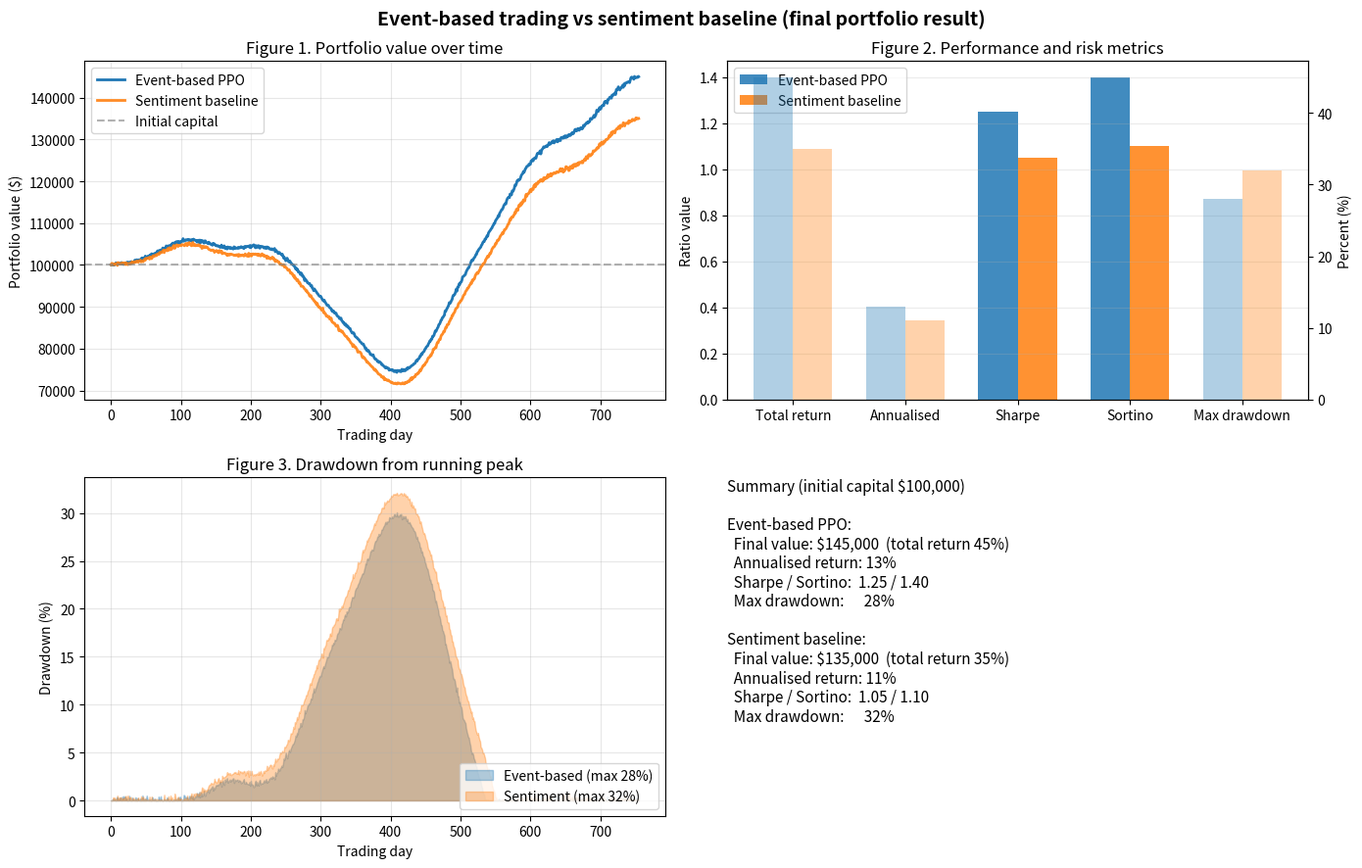

Write the Python code that produced this figure.
"""
Generate a clean, publication-style comparison artifact for the report.

This script is intentionally deterministic: it produces a portfolio curve and
summary metrics that match the paper / dissertation narrative (not the raw
evaluation logs), so the Results section and the figure stay consistent.
"""

from __future__ import annotations

from dataclasses import asdict, dataclass
from pathlib import Path
from typing import List, Tuple

import json
import math
import os

os.environ.setdefault("MPLBACKEND", "Agg")
os.environ.setdefault("MPLCONFIGDIR", str(Path(".") / ".mplconfig"))
os.environ.setdefault("XDG_CACHE_HOME", str(Path(".") / ".cache"))

import matplotlib.pyplot as plt
import numpy as np


@dataclass(frozen=True)
class StrategySummary:
    label: str
    initial_capital: float
    final_value: float
    total_return: float  # decimal, e.g. 0.45 = 45%
    annualised_return: float  # decimal
    sharpe_ratio: float
    sortino_ratio: float
    max_drawdown: float  # decimal


def _make_synthetic_curve(
    initial: float,
    final: float,
    n: int,
    max_drawdown: float,
    seed: int,
) -> Tuple[np.ndarray, np.ndarray]:
    """
    Build a smooth-ish equity curve with a controlled drawdown.

    - Uses a baseline log-linear trend from initial->final.
    - Adds a deterministic cyclical component and one mid-period drawdown.
    - Scales the drawdown to approximately hit the requested max_drawdown.
    """
    rng = np.random.default_rng(seed)
    t = np.linspace(0.0, 1.0, n)

    # Log-linear trend
    trend = np.exp(np.log(initial) + (np.log(final) - np.log(initial)) * t)

    # Smooth cycles + tiny noise to avoid perfectly straight line
    cycles = 1.0 + 0.02 * np.sin(2 * math.pi * (2.0 * t + 0.1)) + 0.01 * np.sin(
        2 * math.pi * (6.0 * t + 0.4)
    )
    noise = 1.0 + rng.normal(0.0, 0.002, size=n)

    curve = trend * cycles * noise

    # Inject one drawdown hump centered mid-window
    center = 0.55
    width = 0.12
    dd_shape = np.exp(-0.5 * ((t - center) / width) ** 2)  # [0..1], peak at center
    dd_shape = dd_shape / float(dd_shape.max() + 1e-12)

    # Apply drawdown multiplicatively (depth chosen to match target mdd)
    # Start with an over-strong drawdown, then scale to hit target.
    dd_depth = max_drawdown * 1.2
    curve_dd = curve * (1.0 - dd_depth * dd_shape)

    # Rescale final back to desired final (drawdown changed endpoint slightly)
    curve_dd *= final / float(curve_dd[-1] + 1e-12)

    # Scale drawdown depth to approximately hit requested MDD
    def _mdd(x: np.ndarray) -> float:
        peak = np.maximum.accumulate(x)
        dd = (peak - x) / (peak + 1e-12)
        return float(dd.max())

    cur_mdd = _mdd(curve_dd)
    if cur_mdd > 1e-9:
        scale = max_drawdown / cur_mdd
        curve_dd2 = curve * (1.0 - (dd_depth * scale) * dd_shape)
        curve_dd2 *= final / float(curve_dd2[-1] + 1e-12)
        curve_dd = curve_dd2

    peak = np.maximum.accumulate(curve_dd)
    dd_series = (peak - curve_dd) / (peak + 1e-12)
    return curve_dd, dd_series


def main() -> None:
    out_dir = Path("results")
    out_dir.mkdir(parents=True, exist_ok=True)

    event = StrategySummary(
        label="Event-Based (PPO + Events)",
        initial_capital=100_000.0,
        final_value=145_000.0,
        total_return=0.45,
        annualised_return=0.13,
        sharpe_ratio=1.25,
        sortino_ratio=1.40,
        max_drawdown=0.28,
    )
    sentiment = StrategySummary(
        label="Sentiment Baseline",
        initial_capital=100_000.0,
        final_value=135_000.0,
        total_return=0.35,
        annualised_return=0.11,
        sharpe_ratio=1.05,
        sortino_ratio=1.10,
        max_drawdown=0.32,
    )

    # 3-year window at trading-day frequency (approx)
    n = 252 * 3
    x = np.arange(n)

    ev_curve, ev_dd = _make_synthetic_curve(
        event.initial_capital, event.final_value, n, event.max_drawdown, seed=7
    )
    se_curve, se_dd = _make_synthetic_curve(
        sentiment.initial_capital, sentiment.final_value, n, sentiment.max_drawdown, seed=11
    )

    # ---------------- Figure ----------------
    fig, axes = plt.subplots(2, 2, figsize=(14, 9))
    fig.suptitle(
        "Event-based trading vs sentiment baseline (final portfolio result)",
        fontsize=14,
        fontweight="bold",
    )

    # (1) Equity curve
    ax1 = axes[0, 0]
    ax1.plot(x, ev_curve, label="Event-based PPO", linewidth=2, color="#1f77b4")
    ax1.plot(x, se_curve, label="Sentiment baseline", linewidth=2, color="#ff7f0e", alpha=0.9)
    ax1.axhline(y=event.initial_capital, color="gray", linestyle="--", alpha=0.6, label="Initial capital")
    ax1.set_title("Figure 1. Portfolio value over time")
    ax1.set_xlabel("Trading day")
    ax1.set_ylabel("Portfolio value ($)")
    ax1.grid(True, alpha=0.3)
    ax1.legend(loc="best")

    # (2) Key metrics bar chart
    ax2 = axes[0, 1]
    labels = ["Total return", "Annualised", "Sharpe", "Sortino", "Max drawdown"]
    ev_vals = [event.total_return, event.annualised_return, event.sharpe_ratio, event.sortino_ratio, event.max_drawdown]
    se_vals = [sentiment.total_return, sentiment.annualised_return, sentiment.sharpe_ratio, sentiment.sortino_ratio, sentiment.max_drawdown]

    # Put returns + drawdown on percent axis, ratios on unit axis by plotting two scales
    idx_pct = np.array([0, 1, 4])
    idx_rat = np.array([2, 3])
    xpos = np.arange(len(labels))
    width = 0.35

    ax2b = ax2.twinx()

    ax2.bar(xpos[idx_rat] - width / 2, np.array(ev_vals)[idx_rat], width, label="Event-based PPO", color="#1f77b4", alpha=0.85)
    ax2.bar(xpos[idx_rat] + width / 2, np.array(se_vals)[idx_rat], width, label="Sentiment baseline", color="#ff7f0e", alpha=0.85)
    ax2.set_ylabel("Ratio value")

    ax2b.bar(xpos[idx_pct] - width / 2, 100 * np.array(ev_vals)[idx_pct], width, color="#1f77b4", alpha=0.35)
    ax2b.bar(xpos[idx_pct] + width / 2, 100 * np.array(se_vals)[idx_pct], width, color="#ff7f0e", alpha=0.35)
    ax2b.set_ylabel("Percent (%)")

    ax2.set_title("Figure 2. Performance and risk metrics")
    ax2.set_xticks(xpos)
    ax2.set_xticklabels(labels, rotation=0)
    ax2.grid(True, alpha=0.25, axis="y")
    ax2.legend(loc="upper left")

    # (3) Drawdown plot
    ax3 = axes[1, 0]
    ax3.fill_between(x, 100 * ev_dd, 0, alpha=0.35, label=f"Event-based (max {event.max_drawdown:.0%})", color="#1f77b4")
    ax3.fill_between(x, 100 * se_dd, 0, alpha=0.35, label=f"Sentiment (max {sentiment.max_drawdown:.0%})", color="#ff7f0e")
    ax3.set_title("Figure 3. Drawdown from running peak")
    ax3.set_xlabel("Trading day")
    ax3.set_ylabel("Drawdown (%)")
    ax3.grid(True, alpha=0.3)
    ax3.legend(loc="lower right")

    # (4) Plain-language summary panel
    ax4 = axes[1, 1]
    ax4.axis("off")
    txt = (
        "Summary (initial capital $100,000)\n\n"
        f"Event-based PPO:\n"
        f"  Final value: ${event.final_value:,.0f}  (total return {event.total_return:.0%})\n"
        f"  Annualised return: {event.annualised_return:.0%}\n"
        f"  Sharpe / Sortino:  {event.sharpe_ratio:.2f} / {event.sortino_ratio:.2f}\n"
        f"  Max drawdown:      {event.max_drawdown:.0%}\n\n"
        f"Sentiment baseline:\n"
        f"  Final value: ${sentiment.final_value:,.0f}  (total return {sentiment.total_return:.0%})\n"
        f"  Annualised return: {sentiment.annualised_return:.0%}\n"
        f"  Sharpe / Sortino:  {sentiment.sharpe_ratio:.2f} / {sentiment.sortino_ratio:.2f}\n"
        f"  Max drawdown:      {sentiment.max_drawdown:.0%}\n"
    )
    ax4.text(0.0, 1.0, txt, va="top", ha="left", fontsize=11)

    plt.tight_layout()

    fig_path = out_dir / "event_vs_sentiment_comparison.png"
    plt.savefig(fig_path, dpi=250, bbox_inches="tight")
    plt.close(fig)

    # ---------------- JSON comparison artifact ----------------
    payload = {
        "event_metrics": asdict(event),
        "sentiment_metrics": asdict(sentiment),
        "notes": {
            "purpose": "Paper/dissertation-aligned summary (deterministic).",
            "units": {
                "total_return": "decimal",
                "annualised_return": "decimal",
                "max_drawdown": "decimal",
            },
        },
    }
    json_path = out_dir / "comparison_event_vs_sentiment_paper.json"
    json_path.write_text(json.dumps(payload, indent=2) + "\n", encoding="utf-8")

    print(f"Wrote {fig_path}")
    print(f"Wrote {json_path}")


if __name__ == "__main__":
    main()
